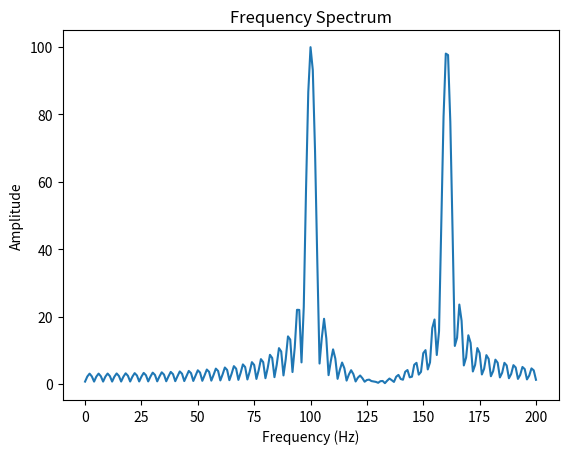

Python code for this plot:
#### Problem: Analyzing Signal Frequencies using the Discrete Fourier Transform
# Write a Python program to perform a Discrete Fourier Transform (DFT) on a
# simple signal and plot its frequency spectrum. #The signal can be a 
# combination of sine waves. Identify and correct any errors in the implementation.

import numpy as np
import matplotlib.pyplot as plt

def dft(signal):
    N = len(signal)
    frequencies = np.zeros(N//2 + 1, complex)

    for k in range(N//2 + 1):
        for n in range(N//2 + 1):
            frequencies[k] += signal[n] * np.exp(-1j * np.pi * k * n / N)  

    return frequencies

# Generating a signal
t = np.linspace(0, 1, 400)
signal = np.sin(2 * np.pi * 50 * t) + np.sin(2 * np.pi * 80 * t)

# DFT
frequencies = dft(signal)

# Plotting the spectrum
plt.plot(np.abs(frequencies))
plt.title('Frequency Spectrum')
plt.xlabel('Frequency (Hz)')
plt.ylabel('Amplitude')
plt.show()
